5-way image classification set "dataset" from GitHub (ID-Sci/dip); label vocabulary: anthracnose, bacterial wilt, frog's eye leaf spot, normal, yellow leaf curl disease.

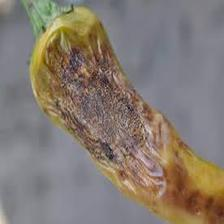
Label: anthracnose

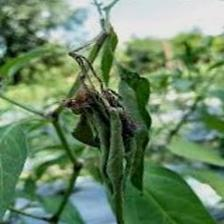
Label: bacterial wilt

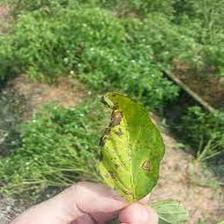
Label: frog's eye leaf spot

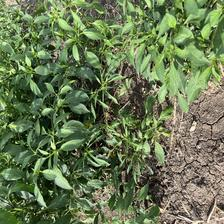
Label: normal

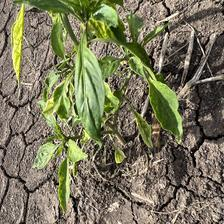
Label: yellow leaf curl disease

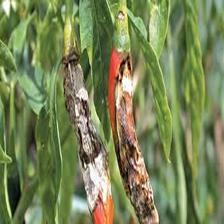
Label: anthracnose
